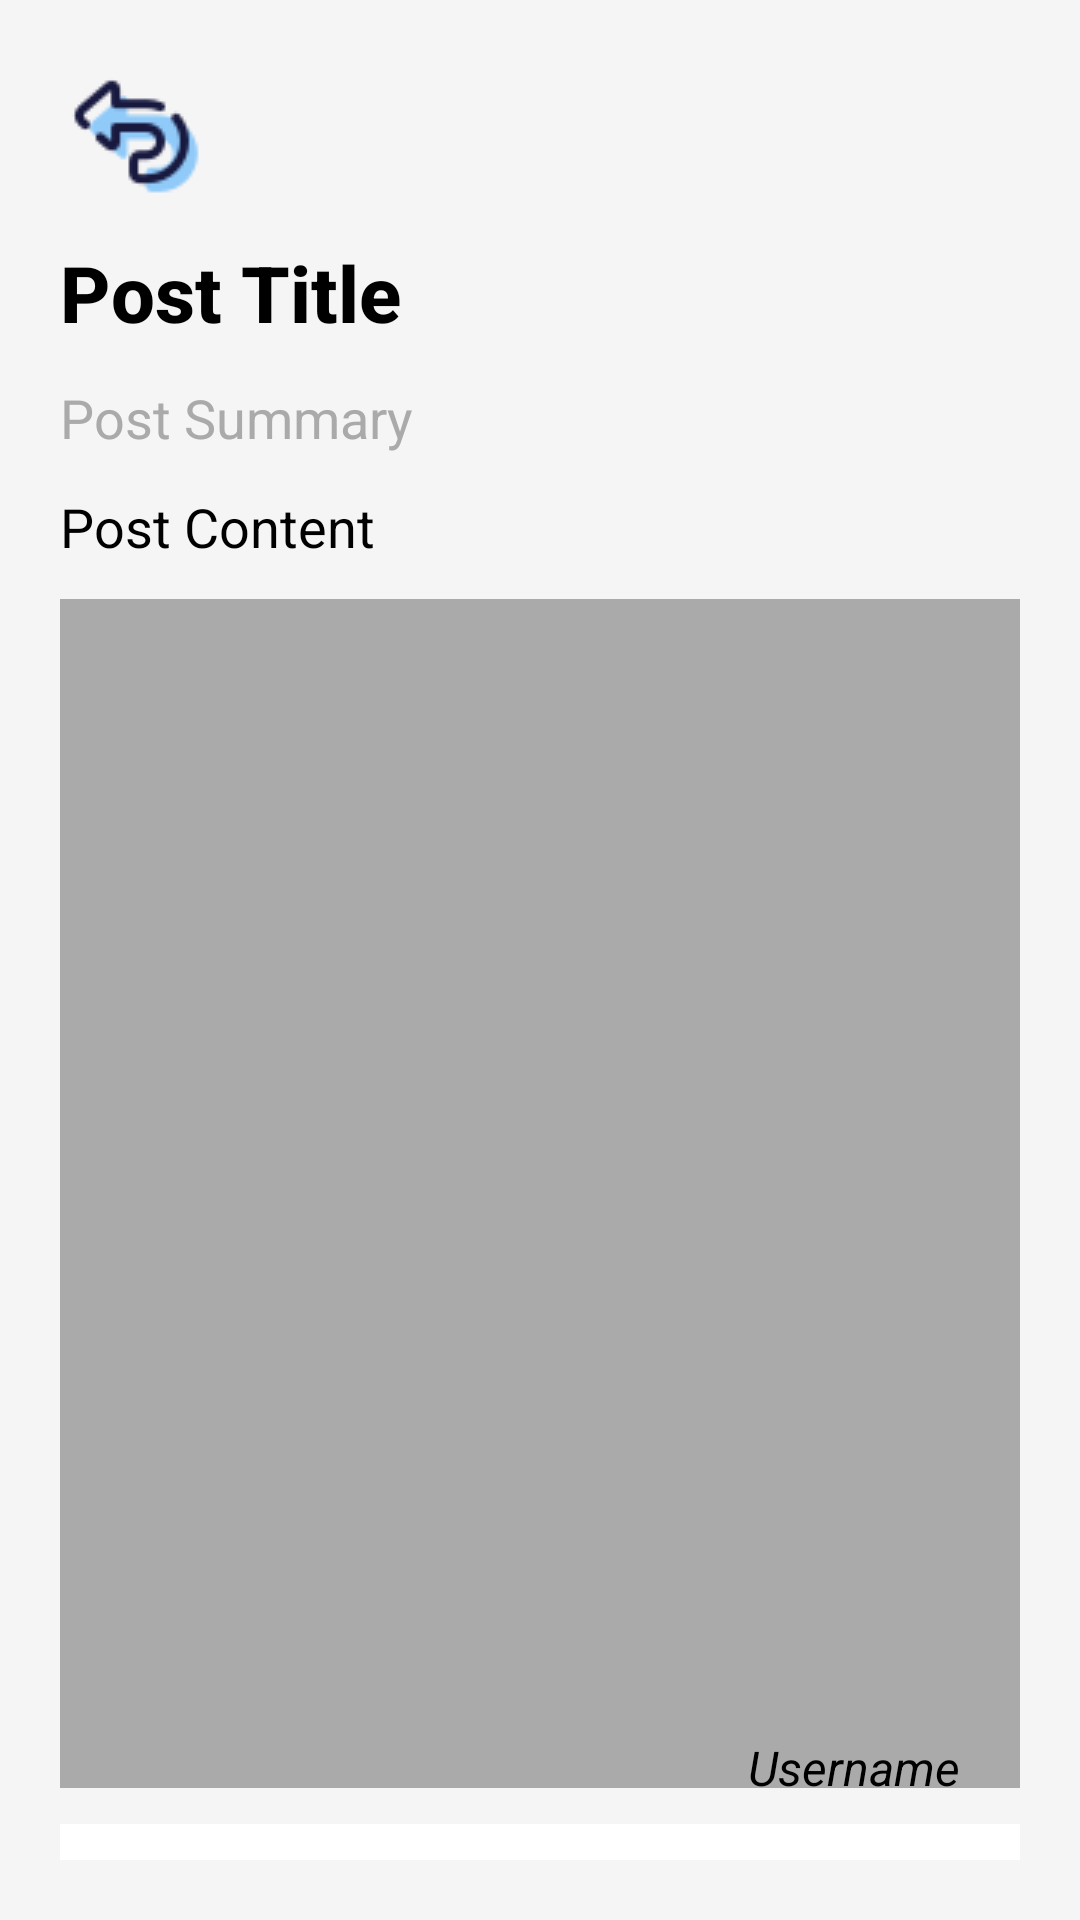

This screen was rendered from an Android layout file. Write that file and the resources it references.
<!-- AndroidManifest.xml: activity theme Theme.TravelMate -->
<!-- res/layout/activity_post_detail.xml -->
<?xml version="1.0" encoding="utf-8"?>
<androidx.constraintlayout.widget.ConstraintLayout
    xmlns:android="http://schemas.android.com/apk/res/android"
    xmlns:app="http://schemas.android.com/apk/res-auto"
    xmlns:tools="http://schemas.android.com/tools"
    android:layout_width="match_parent"
    android:layout_height="match_parent"
    android:padding="20dp"
    tools:context=".activities.PostDetailActivity">

    
    <ImageButton
        android:id="@+id/back_button"
        android:layout_width="48dp"
        android:layout_height="48dp"
        android:src="@drawable/ic_return_icon"
        android:contentDescription="返回"
        android:background="?android:attr/selectableItemBackgroundBorderless"
        android:scaleType="centerInside"
        android:layout_marginTop="0dp"
        android:layout_marginStart="0dp"
        app:layout_constraintTop_toTopOf="parent"
        app:layout_constraintStart_toStartOf="parent"
        android:layout_marginBottom="20dp"/>

    
    <TextView
        android:id="@+id/detail_title"
        android:layout_width="0dp"
        android:layout_height="wrap_content"
        android:text="Post Title"
        android:textAppearance="?attr/textAppearanceHeadline5"
        android:textColor="@android:color/black"
        android:textStyle="bold"
        app:layout_constraintTop_toBottomOf="@id/back_button"
        app:layout_constraintStart_toStartOf="parent"
        app:layout_constraintEnd_toEndOf="parent"
        android:layout_marginTop="12dp"
        android:textSize="26sp"
        android:lineSpacingExtra="6dp"
        android:fontFamily="sans-serif-medium"/>

    
    <TextView
        android:id="@+id/detail_summary"
        android:layout_width="0dp"
        android:layout_height="wrap_content"
        android:text="Post Summary"
        android:textColor="@android:color/darker_gray"
        app:layout_constraintTop_toBottomOf="@id/detail_title"
        app:layout_constraintStart_toStartOf="parent"
        app:layout_constraintEnd_toEndOf="parent"
        android:layout_marginTop="12dp"
        android:layout_marginBottom="18dp"
        android:textSize="18sp"
        android:lineSpacingExtra="4dp"/>

    
    <TextView
        android:id="@+id/detail_content"
        android:layout_width="0dp"
        android:layout_height="wrap_content"
        android:text="Post Content"
        android:textColor="@android:color/black"
        app:layout_constraintTop_toBottomOf="@id/detail_summary"
        app:layout_constraintStart_toStartOf="parent"
        app:layout_constraintEnd_toEndOf="parent"
        android:layout_marginTop="12dp"
        android:layout_marginBottom="24dp"
        android:textSize="18sp"
        android:lineSpacingExtra="6dp"/>

    
    <androidx.viewpager2.widget.ViewPager2
        android:id="@+id/detail_viewpager"
        android:layout_width="0dp"
        android:layout_height="0dp"
        app:layout_constraintTop_toBottomOf="@id/detail_content"
        app:layout_constraintStart_toStartOf="parent"
        app:layout_constraintEnd_toEndOf="parent"
        app:layout_constraintBottom_toBottomOf="parent"
        android:layout_marginTop="12dp"
        android:layout_marginBottom="24dp"
        android:background="@android:color/darker_gray"/>

    
    <com.google.android.material.tabs.TabLayout
        android:id="@+id/tab_layout"
        android:layout_width="0dp"
        android:layout_height="wrap_content"
        app:layout_constraintTop_toBottomOf="@id/detail_viewpager"
        app:layout_constraintStart_toStartOf="parent"
        app:layout_constraintEnd_toEndOf="parent"
        android:layout_marginTop="12dp"
        app:tabIndicatorColor="@android:color/holo_blue_dark"
        app:tabSelectedTextColor="@android:color/holo_blue_dark"
        app:tabTextColor="@android:color/darker_gray"
        app:tabBackground="?android:attr/selectableItemBackground"
        android:contentDescription="Tab navigation" />

    
    <TextView
        android:id="@+id/detail_username"
        android:layout_width="wrap_content"
        android:layout_height="wrap_content"
        android:text="Username"
        android:textColor="@android:color/black"
        android:textStyle="italic"
        android:textSize="16sp"
        app:layout_constraintBottom_toBottomOf="parent"
        app:layout_constraintEnd_toEndOf="parent"
        android:layout_marginBottom="20dp"
        android:layout_marginEnd="20dp"/>

</androidx.constraintlayout.widget.ConstraintLayout>
<!-- resources referenced by this layout -->
<resources>
  <!-- drawable ic_return_icon: png bitmap (drawable, 1624 bytes) -->
  <style name="Theme.TravelMate" parent="Theme.MaterialComponents.Light.NoActionBar">
          
          <item name="colorPrimary">@color/primaryColor</item>
          <item name="colorPrimaryVariant">@color/primaryDarkColor</item>
          <item name="colorOnPrimary">@color/textColorPrimary</item>
          <item name="colorSecondary">@color/secondaryColor</item>
          <item name="colorSecondaryVariant">@color/secondaryDarkColor</item>
          <item name="colorOnSecondary">@color/textColorPrimary</item>
          <item name="android:windowBackground">@color/backgroundColor</item>
          <item name="colorControlNormal">@color/primaryLightColor</item>
          <item name="colorControlActivated">@color/primaryColor</item>
          <item name="colorControlHighlight">@color/primaryLightColor</item>
          <item name="android:statusBarColor">@color/primaryDarkColor</item>
          <item name="android:navigationBarColor">@color/primaryColor</item>
      </style>
  <color name="primaryColor">#008060</color>
  <color name="primaryDarkColor">#005940</color>
  <color name="textColorPrimary">#FFFFFF</color>
  <color name="secondaryColor">#00BFA5</color>
  <color name="secondaryDarkColor">#008374</color>
  <color name="backgroundColor">#F5F5F5</color>
  <color name="primaryLightColor">#70C8A0</color>
</resources>
